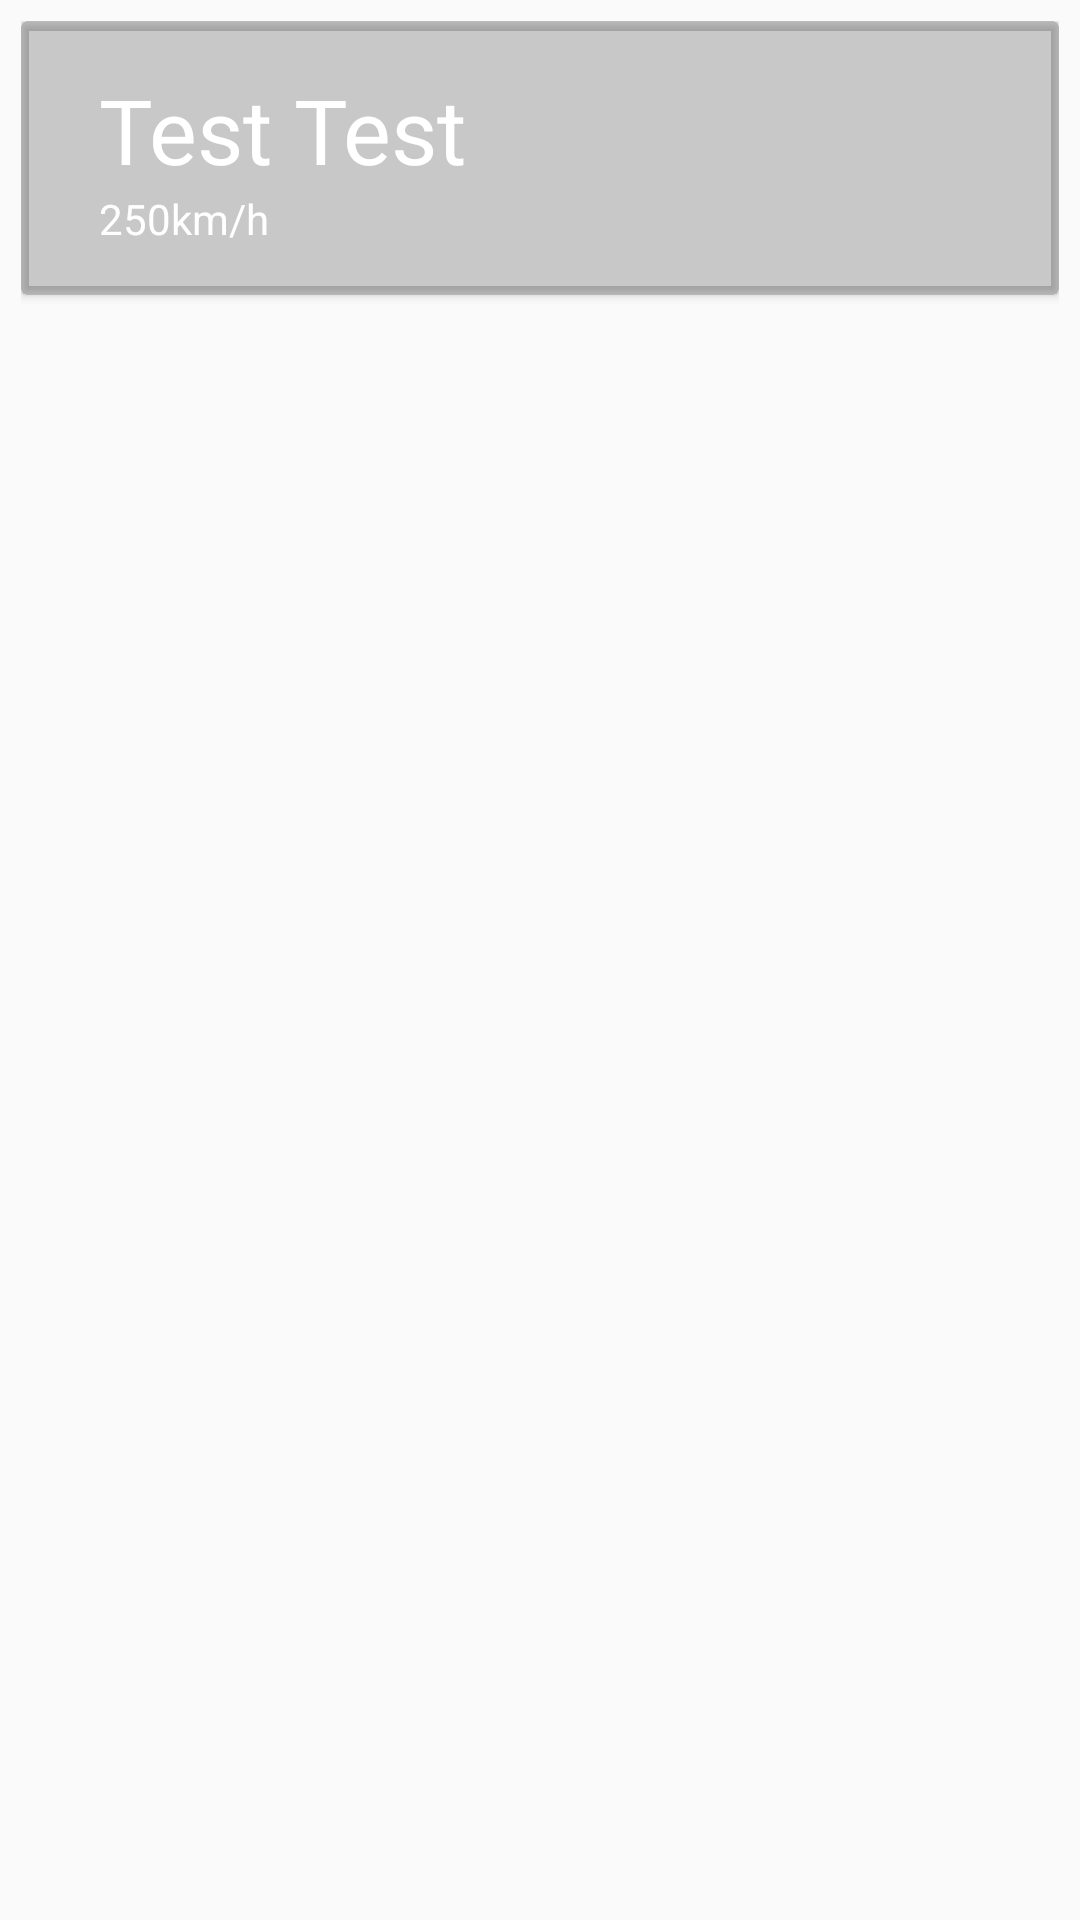

This screen was rendered from an Android layout file. Write that file and the resources it references.
<!-- AndroidManifest.xml: application theme AppTheme -->
<!-- res/layout/card_view_stats.xml -->
<?xml version="1.0" encoding="utf-8"?>
<LinearLayout xmlns:android="http://schemas.android.com/apk/res/android"
    xmlns:app="http://schemas.android.com/apk/res-auto"
    android:layout_width="match_parent"
    android:layout_height="wrap_content"
    xmlns:card_view="http://schemas.android.com/tools"
    android:padding="7dp">

    <android.support.v7.widget.CardView
        android:layout_width="match_parent"
        app:cardBackgroundColor="#33000000"
        card_view:cardElevation="20dp"
        card_view:cardUseCompatPadding="true"
        android:layout_height="wrap_content"
        android:id="@+id/cv">

        <RelativeLayout
            android:layout_width="match_parent"
            android:layout_height="wrap_content"
            android:padding="16dp"
            >

            <ImageView
                android:id="@+id/stats_image"
                android:layout_width="wrap_content"
                android:layout_height="wrap_content"
                android:layout_above="@+id/person_age2"
                android:layout_alignParentLeft="true"
                android:layout_alignParentTop="true"
                android:paddingRight="10dp"
                app:srcCompat="@mipmap/ic_launcher_round" />

            <TextView
                android:id="@+id/stats_title"
                android:layout_width="wrap_content"
                android:textColor="@color/white"
                android:layout_height="wrap_content"
                android:layout_alignParentTop="true"
                android:layout_toRightOf="@+id/stats_image"
                android:text="Test Test"
                android:textSize="30sp" />

            <TextView
                android:id="@+id/stats_value"
                android:layout_width="wrap_content"
                android:layout_height="wrap_content"
                android:layout_below="@+id/stats_title"
                android:layout_toRightOf="@+id/stats_image"
                android:text="250km/h"
                android:textColor="@color/white"/>

            <Space
                android:id="@+id/person_age2"
                android:layout_width="0dp"
                android:layout_height="0dp"
                android:layout_below="@+id/stats_value"
                android:layout_toRightOf="@+id/stats_image"/>

        </RelativeLayout>

    </android.support.v7.widget.CardView>

</LinearLayout>
<!-- resources referenced by this layout -->
<resources>
  <style name="AppTheme" parent="Theme.AppCompat.Light.DarkActionBar">
          
          <item name="colorPrimary">@color/colorPrimary</item>
          <item name="colorPrimaryDark">@color/colorPrimaryDark</item>
          <item name="colorAccent">@color/colorAccent</item>
      </style>
  <color name="colorPrimary">#ed4911</color>
  <color name="colorPrimaryDark">#ed6511</color>
  <color name="colorAccent">#ed3511</color>
  <!-- not gathered from this repository: default colours our renderer supplied (Android Studio template values) -->
  <color name="white">#FFFFFFFF</color>
</resources>
